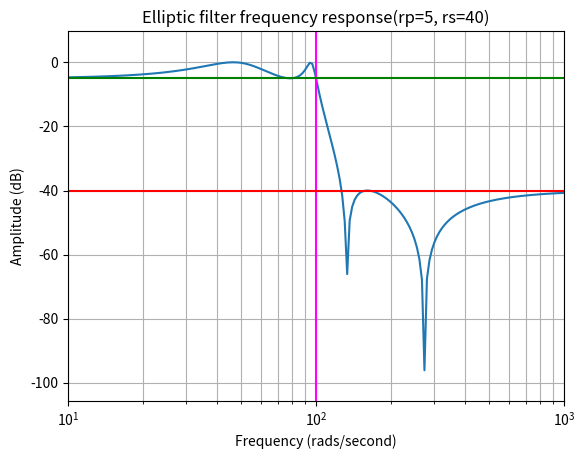

This figure's Python source:
#
# Imports
#
from scipy import signal
from matplotlib import pyplot as plt
from matplotlib import style
import numpy as np


#
# Global variables
#


#
# Private functions
#


#
# main
#
if __name__ == "__main__":
    # Filter
    b,a = signal.ellip(4,5,40,100,'low', analog=True)
    print("b: ", b)
    print("a: ", a)    
    # w: freq, h: amplitude
    w,h = signal.freqs(b,a)   
    
    
    # Plot
    plt.xscale('log')
    plt.plot(w,20*np.log10(abs(h)))
    plt.title("Elliptic filter frequency response(rp=5, rs=40)")
    plt.xlabel("Frequency (rads/second)")
    plt.ylabel("Amplitude (dB)")
    plt.margins(0,0.1)
    plt.grid(which='both', axis='both')

    plt.axvline(100,color='magenta')
    plt.axhline(-40,color='red')
    plt.axhline(-5,color='green')

    plt.show()



